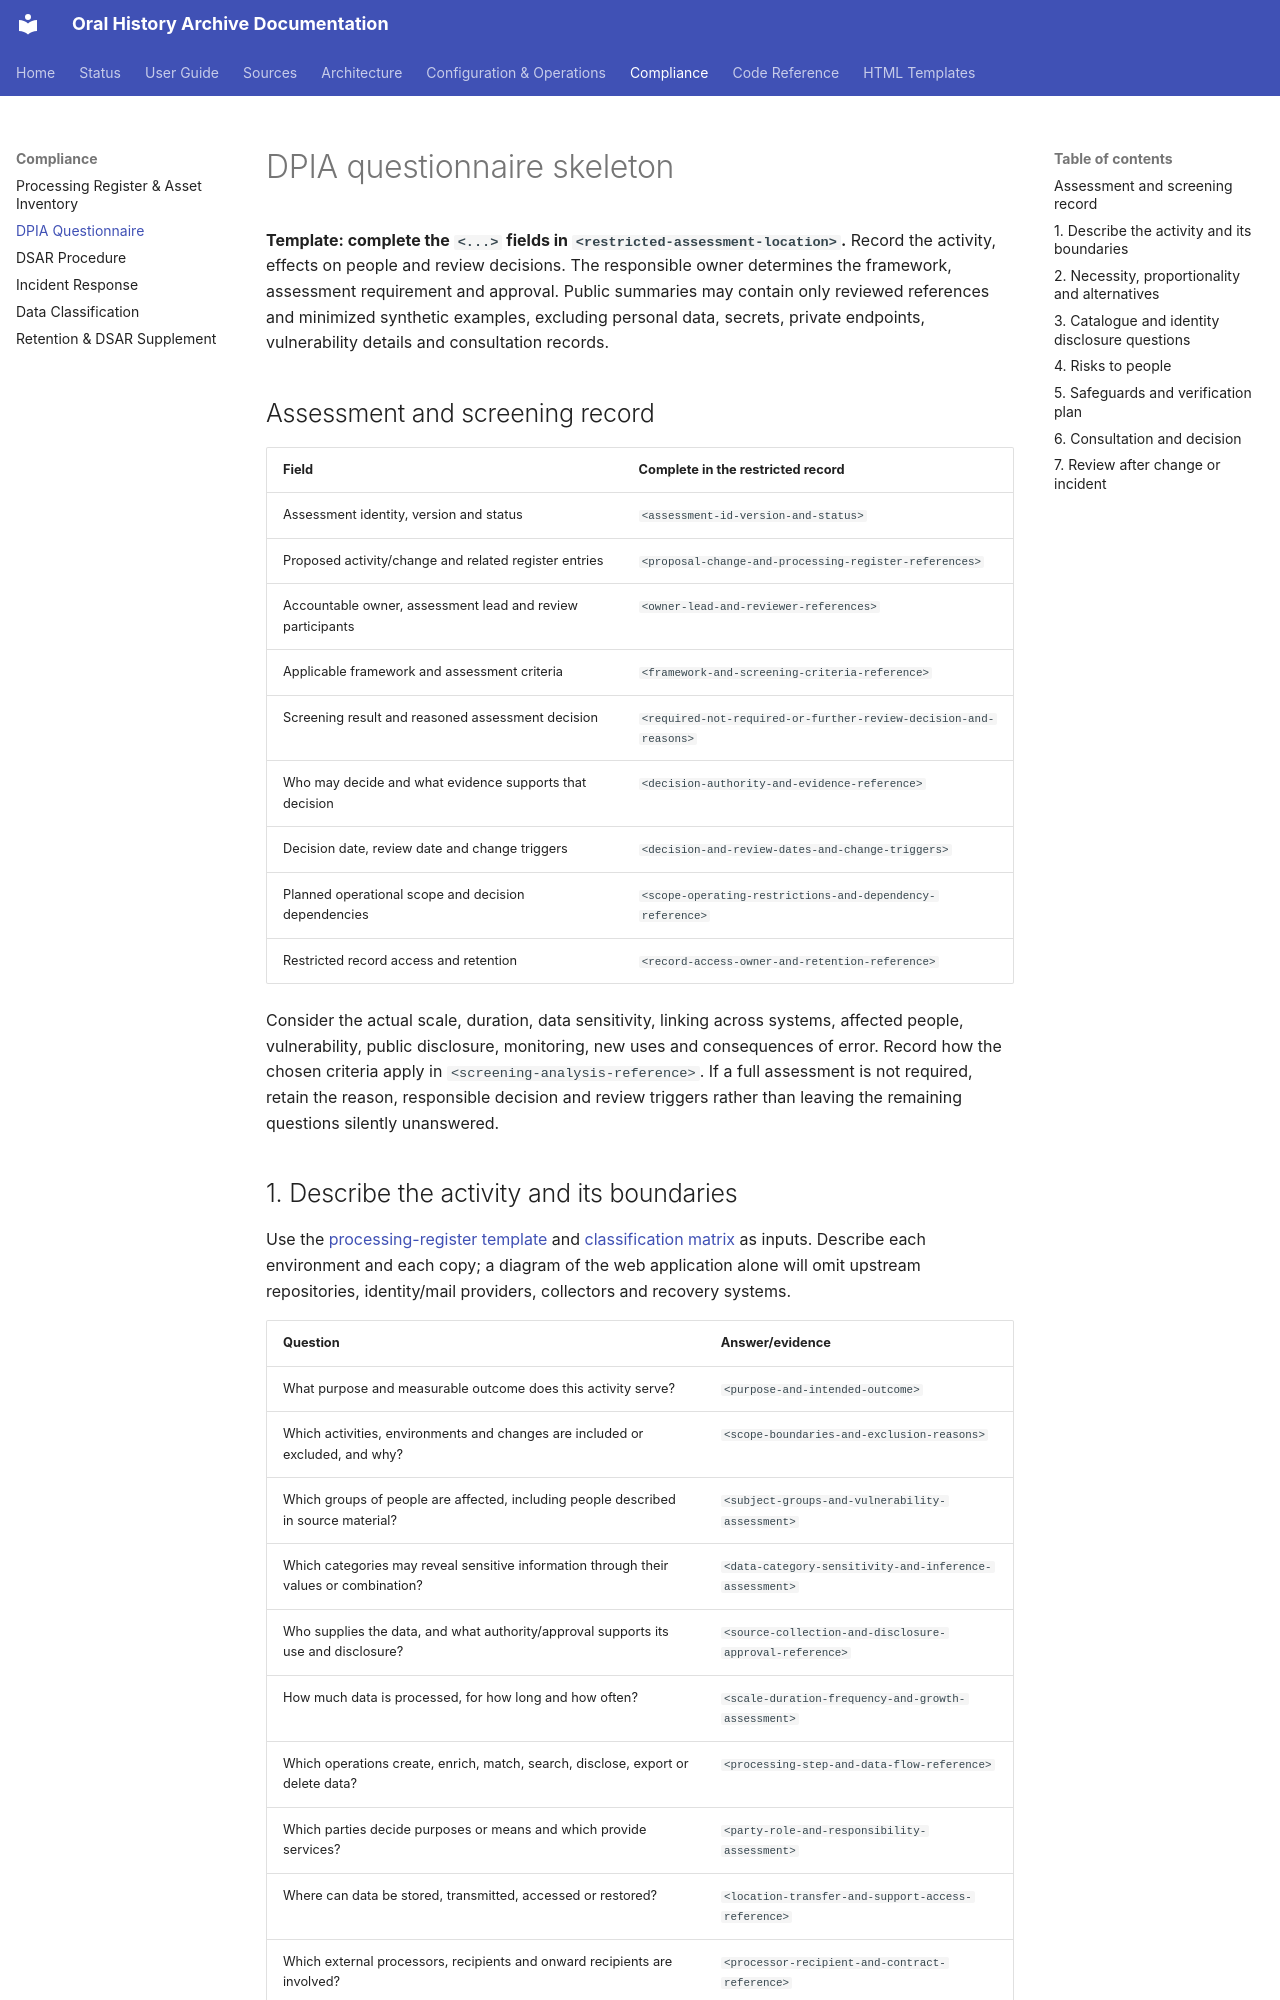

repository: CFutter/sec_hum_oralhistarchiv_web_app · page: compliance/dpia-questionnaire/index.html · generator: mkdocs

# DPIA questionnaire skeleton

**Template: complete the `<...>` fields in `<restricted-assessment-location>`.**
Record the activity, effects on people and review decisions. The responsible
owner determines the framework, assessment requirement and approval.
Public summaries may contain only reviewed references and minimized synthetic
examples, excluding personal data, secrets, private endpoints, vulnerability
details and consultation records.

## Assessment and screening record

| Field | Complete in the restricted record |
|---|---|
| Assessment identity, version and status | `<assessment-id-version-and-status>` |
| Proposed activity/change and related register entries | `<proposal-change-and-processing-register-references>` |
| Accountable owner, assessment lead and review participants | `<owner-lead-and-reviewer-references>` |
| Applicable framework and assessment criteria | `<framework-and-screening-criteria-reference>` |
| Screening result and reasoned assessment decision | `<required-not-required-or-further-review-decision-and-reasons>` |
| Who may decide and what evidence supports that decision | `<decision-authority-and-evidence-reference>` |
| Decision date, review date and change triggers | `<decision-and-review-dates-and-change-triggers>` |
| Planned operational scope and decision dependencies | `<scope-operating-restrictions-and-dependency-reference>` |
| Restricted record access and retention | `<record-access-owner-and-retention-reference>` |

Consider the actual scale, duration, data sensitivity, linking across systems,
affected people, vulnerability, public disclosure, monitoring, new uses and
consequences of error. Record how the chosen criteria apply in
`<screening-analysis-reference>`. If a full assessment is not required, retain
the reason, responsible decision and review triggers rather than leaving the
remaining questions silently unanswered.
